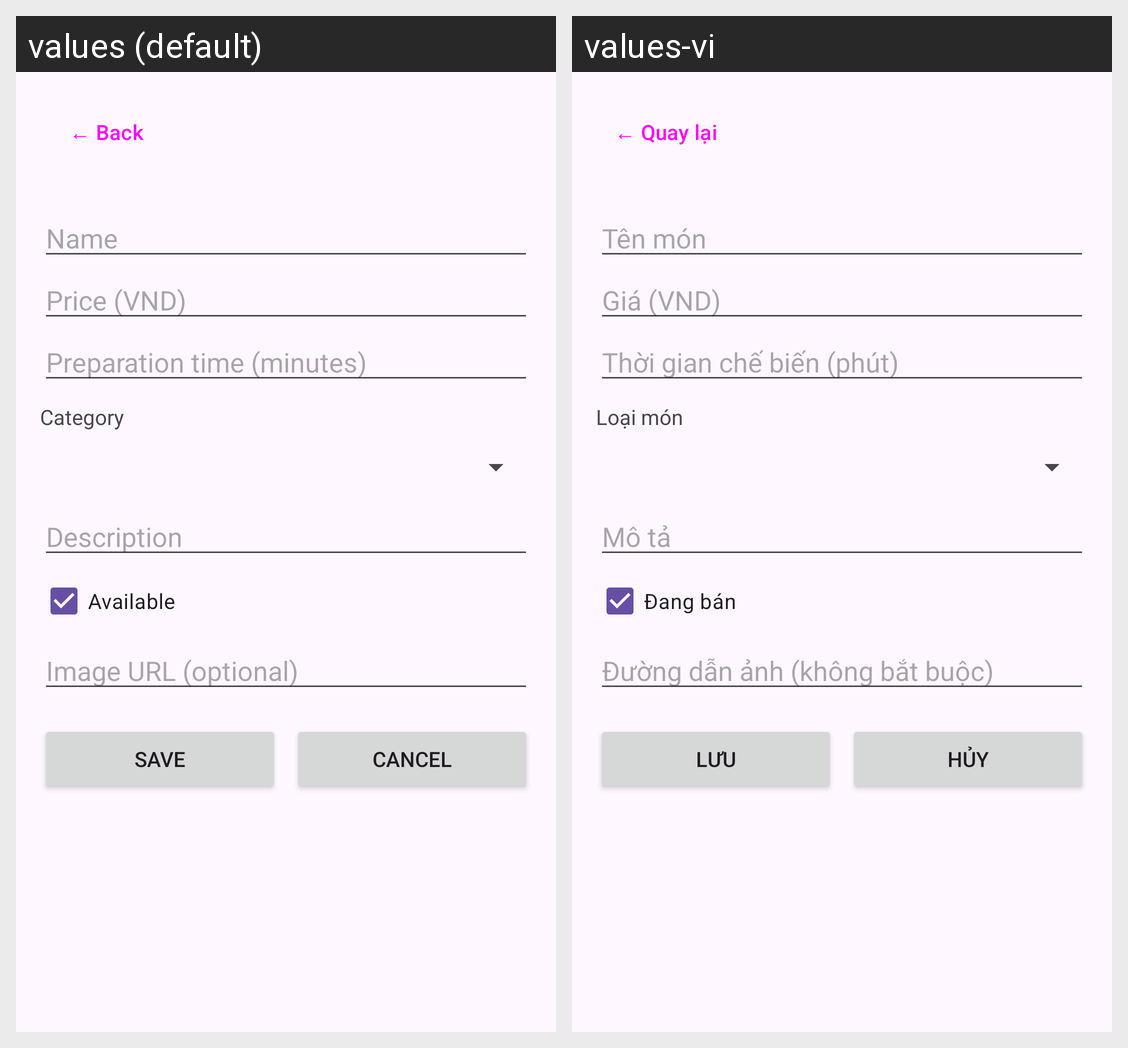

The same Android screen rendered under two of its app's locales, left to right. List the strings drawn on it with the default value and each locale's translation.
Android screen res/layout/activity_dish_form.xml rendered under 2 locales, left to right: values (default), values-vi. Device: Nexus 5 (rendered at 1080×1920; each locale shown at half size, 540×960, under a caption strip naming it); theme Theme.BIT240177_FoodManager.
Strings drawn on this screen, with the default value and each locale's value (text and hints the layout hard-codes, and strings that could not be matched under every locale, appear in the picture but are not listed):

back
  values: ← Back
  values-vi: ← Quay lại

name
  values: Name
  values-vi: Tên món

price
  values: Price (VND)
  values-vi: Giá (VND)

prep_time
  values: Preparation time (minutes)
  values-vi: Thời gian chế biến (phút)

category
  values: Category
  values-vi: Loại món

description
  values: Description
  values-vi: Mô tả

available
  values: Available
  values-vi: Đang bán

image_url_optional
  values: Image URL (optional)
  values-vi: Đường dẫn ảnh (không bắt buộc)

save
  values: Save
  values-vi: Lưu

cancel
  values: Cancel
  values-vi: Hủy
